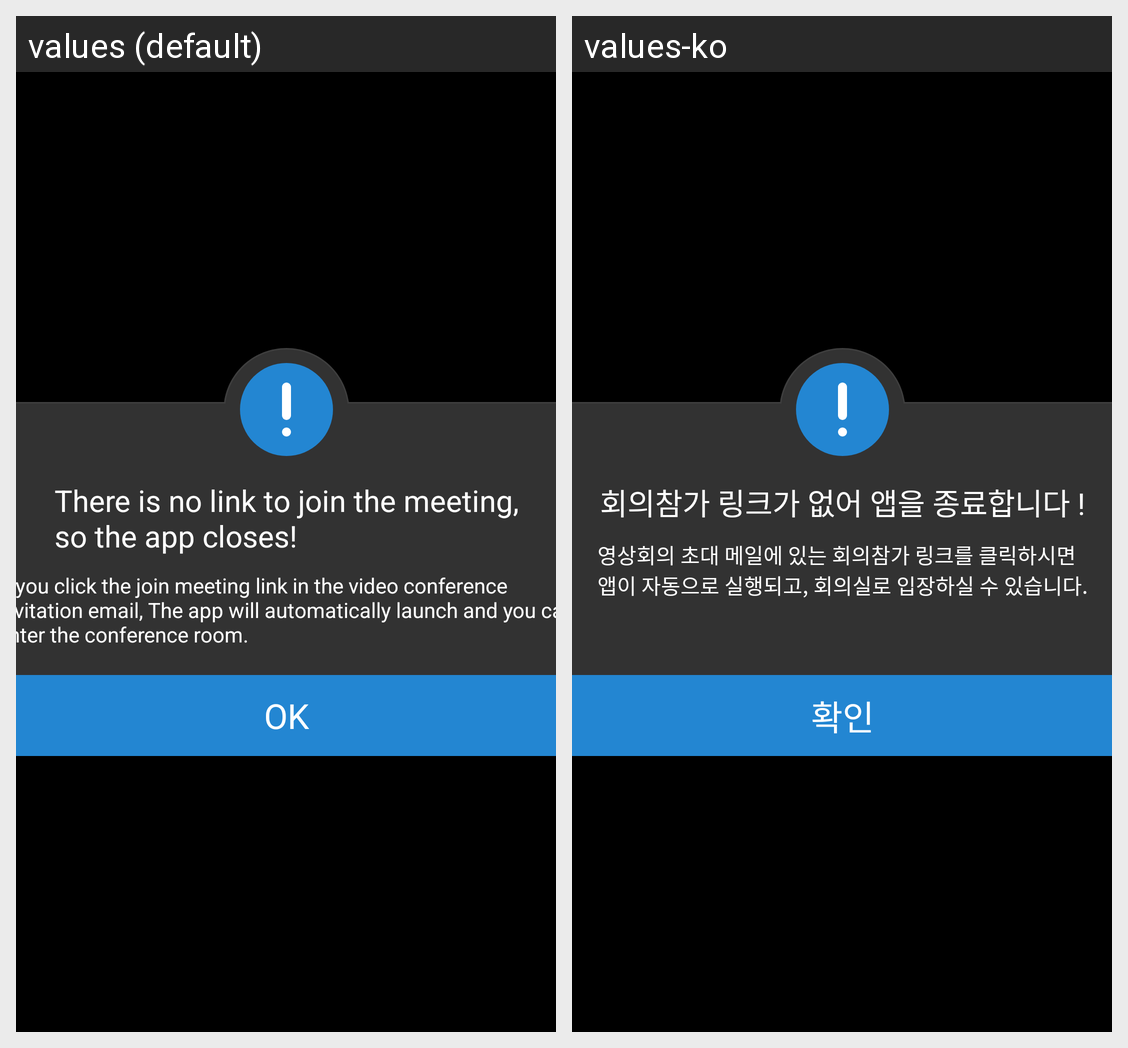

The same Android screen rendered under two of its app's locales, left to right. List the strings drawn on it with the default value and each locale's translation.
Android screen res/layout/dialog_bad_access.xml rendered under 2 locales, left to right: values (default), values-ko. Device: Nexus 5 (rendered at 1080×1920; each locale shown at half size, 540×960, under a caption strip naming it); theme Theme.webview.
Strings drawn on this screen, with the default value and each locale's value (text and hints the layout hard-codes, and strings that could not be matched under every locale, appear in the picture but are not listed):

popup_title
  values: There is no link to join the meeting,
      so the app closes!
  values-ko: 회의참가 링크가 없어 앱을 종료합니다 !

popup_content
  values: If you click the join meeting link in the video conference
      invitation email, The app will automatically launch and you can
      enter the conference room.
  values-ko: 영상회의 초대 메일에 있는 회의참가 링크를 클릭하시면
      앱이 자동으로 실행되고, 회의실로 입장하실 수 있습니다.

ok
  values: OK
  values-ko: 확인
